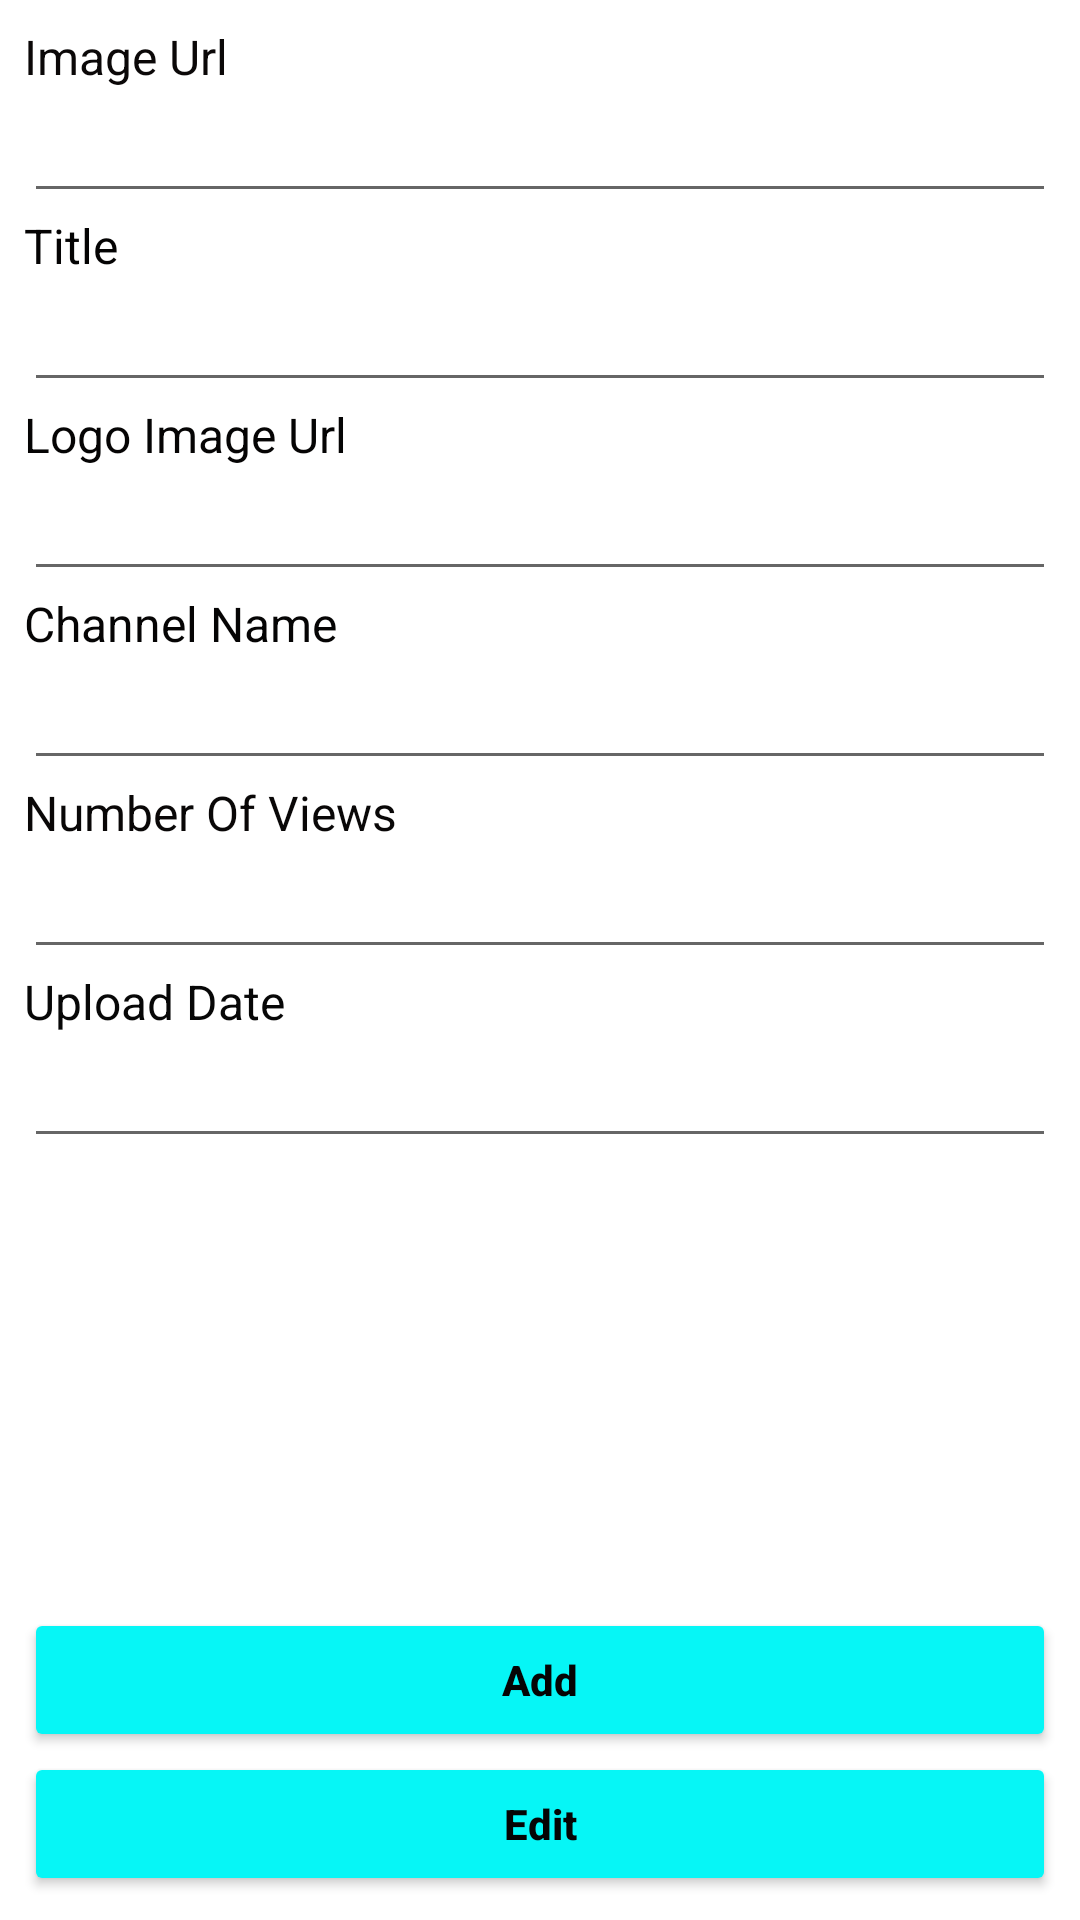

Here is an Android app screen rendered from its layout file. Give the layout XML and the strings, colors and styles it references.
<!-- AndroidManifest.xml: application theme Theme.LearningEnglishSkills -->
<!-- res/layout/activity_base_add_edit_videos.xml -->
<?xml version="1.0" encoding="utf-8"?>
<LinearLayout xmlns:android="http://schemas.android.com/apk/res/android"
    xmlns:app="http://schemas.android.com/apk/res-auto"
    xmlns:tools="http://schemas.android.com/tools"
    android:layout_width="match_parent"
    android:layout_height="match_parent"
    android:orientation="vertical"
    android:padding="8dp"
    tools:context=".BaseAddEditVideosActivity">

    <TextView
        android:id="@+id/textView3"
        android:layout_width="match_parent"
        android:layout_height="wrap_content"
        android:text="Image Url"
        android:textColor="#0B0808"
        android:textSize="16sp" />

    <EditText
        android:id="@+id/image_url_txt"
        android:layout_width="match_parent"
        android:layout_height="wrap_content"
        android:ems="10"
        android:inputType="textPersonName" />

    <TextView
        android:id="@+id/textView4"
        android:layout_width="match_parent"
        android:layout_height="wrap_content"
        android:text="Title"
        android:textColor="#040303"
        android:textSize="16sp" />

    <EditText
        android:id="@+id/title_txt"
        android:layout_width="match_parent"
        android:layout_height="wrap_content"
        android:ems="10"
        android:inputType="textPersonName" />

    <TextView
        android:id="@+id/textView5"
        android:layout_width="match_parent"
        android:layout_height="wrap_content"
        android:text="Logo Image Url"
        android:textColor="#050404"
        android:textSize="16sp" />

    <EditText
        android:id="@+id/logo_img_url_txt"
        android:layout_width="match_parent"
        android:layout_height="wrap_content"
        android:ems="10"
        android:inputType="textPersonName" />

    <TextView
        android:id="@+id/textView6"
        android:layout_width="match_parent"
        android:layout_height="wrap_content"
        android:text="Channel Name"
        android:textColor="#050404"
        android:textSize="16sp" />

    <EditText
        android:id="@+id/channel_name_txt"
        android:layout_width="match_parent"
        android:layout_height="wrap_content"
        android:ems="10"
        android:inputType="textPersonName" />

    <TextView
        android:id="@+id/textView7"
        android:layout_width="match_parent"
        android:layout_height="wrap_content"
        android:text="Number Of Views"
        android:textColor="#090707"
        android:textSize="16sp" />

    <EditText
        android:id="@+id/number_of_views_txt"
        android:layout_width="match_parent"
        android:layout_height="wrap_content"
        android:ems="10"
        android:inputType="textPersonName" />

    <TextView
        android:id="@+id/textView8"
        android:layout_width="match_parent"
        android:layout_height="wrap_content"
        android:text="Upload Date"
        android:textColor="#070707"
        android:textSize="16sp" />

    <EditText
        android:id="@+id/upload_date_txt"
        android:layout_width="match_parent"
        android:layout_height="wrap_content"
        android:ems="10"
        android:inputType="textPersonName" />

    <LinearLayout
        android:layout_width="match_parent"
        android:layout_height="match_parent"
        android:gravity="bottom"
        android:orientation="vertical">

        <Button
            android:id="@+id/add_btn"
            android:layout_width="match_parent"
            android:layout_height="wrap_content"
            android:backgroundTint="#06F6F6"
            android:text="Add"
            android:textAllCaps="false"
            android:textColor="#050404"
            android:textStyle="bold" />

        <Button
            android:id="@+id/edit_btn"
            android:layout_width="match_parent"
            android:layout_height="wrap_content"
            android:backgroundTint="#06F6F6"
            android:text="Edit"
            android:textAllCaps="false"
            android:textColor="#050505"
            android:textStyle="bold" />
    </LinearLayout>

</LinearLayout>
<!-- resources referenced by this layout -->
<resources>
  <style name="Theme.LearningEnglishSkills" parent="Theme.MaterialComponents.DayNight.DarkActionBar">
          
          <item name="colorPrimary">@color/purple_500</item>
          <item name="colorPrimaryVariant">@color/purple_700</item>
          <item name="colorOnPrimary">@color/white</item>
          
          <item name="colorSecondary">@color/teal_200</item>
          <item name="colorSecondaryVariant">@color/teal_700</item>
          <item name="colorOnSecondary">@color/black</item>
          
          <item name="android:statusBarColor">?attr/colorPrimaryVariant</item>
          
      </style>
  <!-- not gathered from this repository: default colours our renderer supplied (Android Studio template values) -->
  <color name="purple_500">#FF6200EE</color>
  <color name="purple_700">#FF3700B3</color>
  <color name="teal_200">#FF03DAC5</color>
  <color name="teal_700">#FF018786</color>
  <color name="black">#FF000000</color>
  <color name="white">#FFFFFFFF</color>
</resources>
